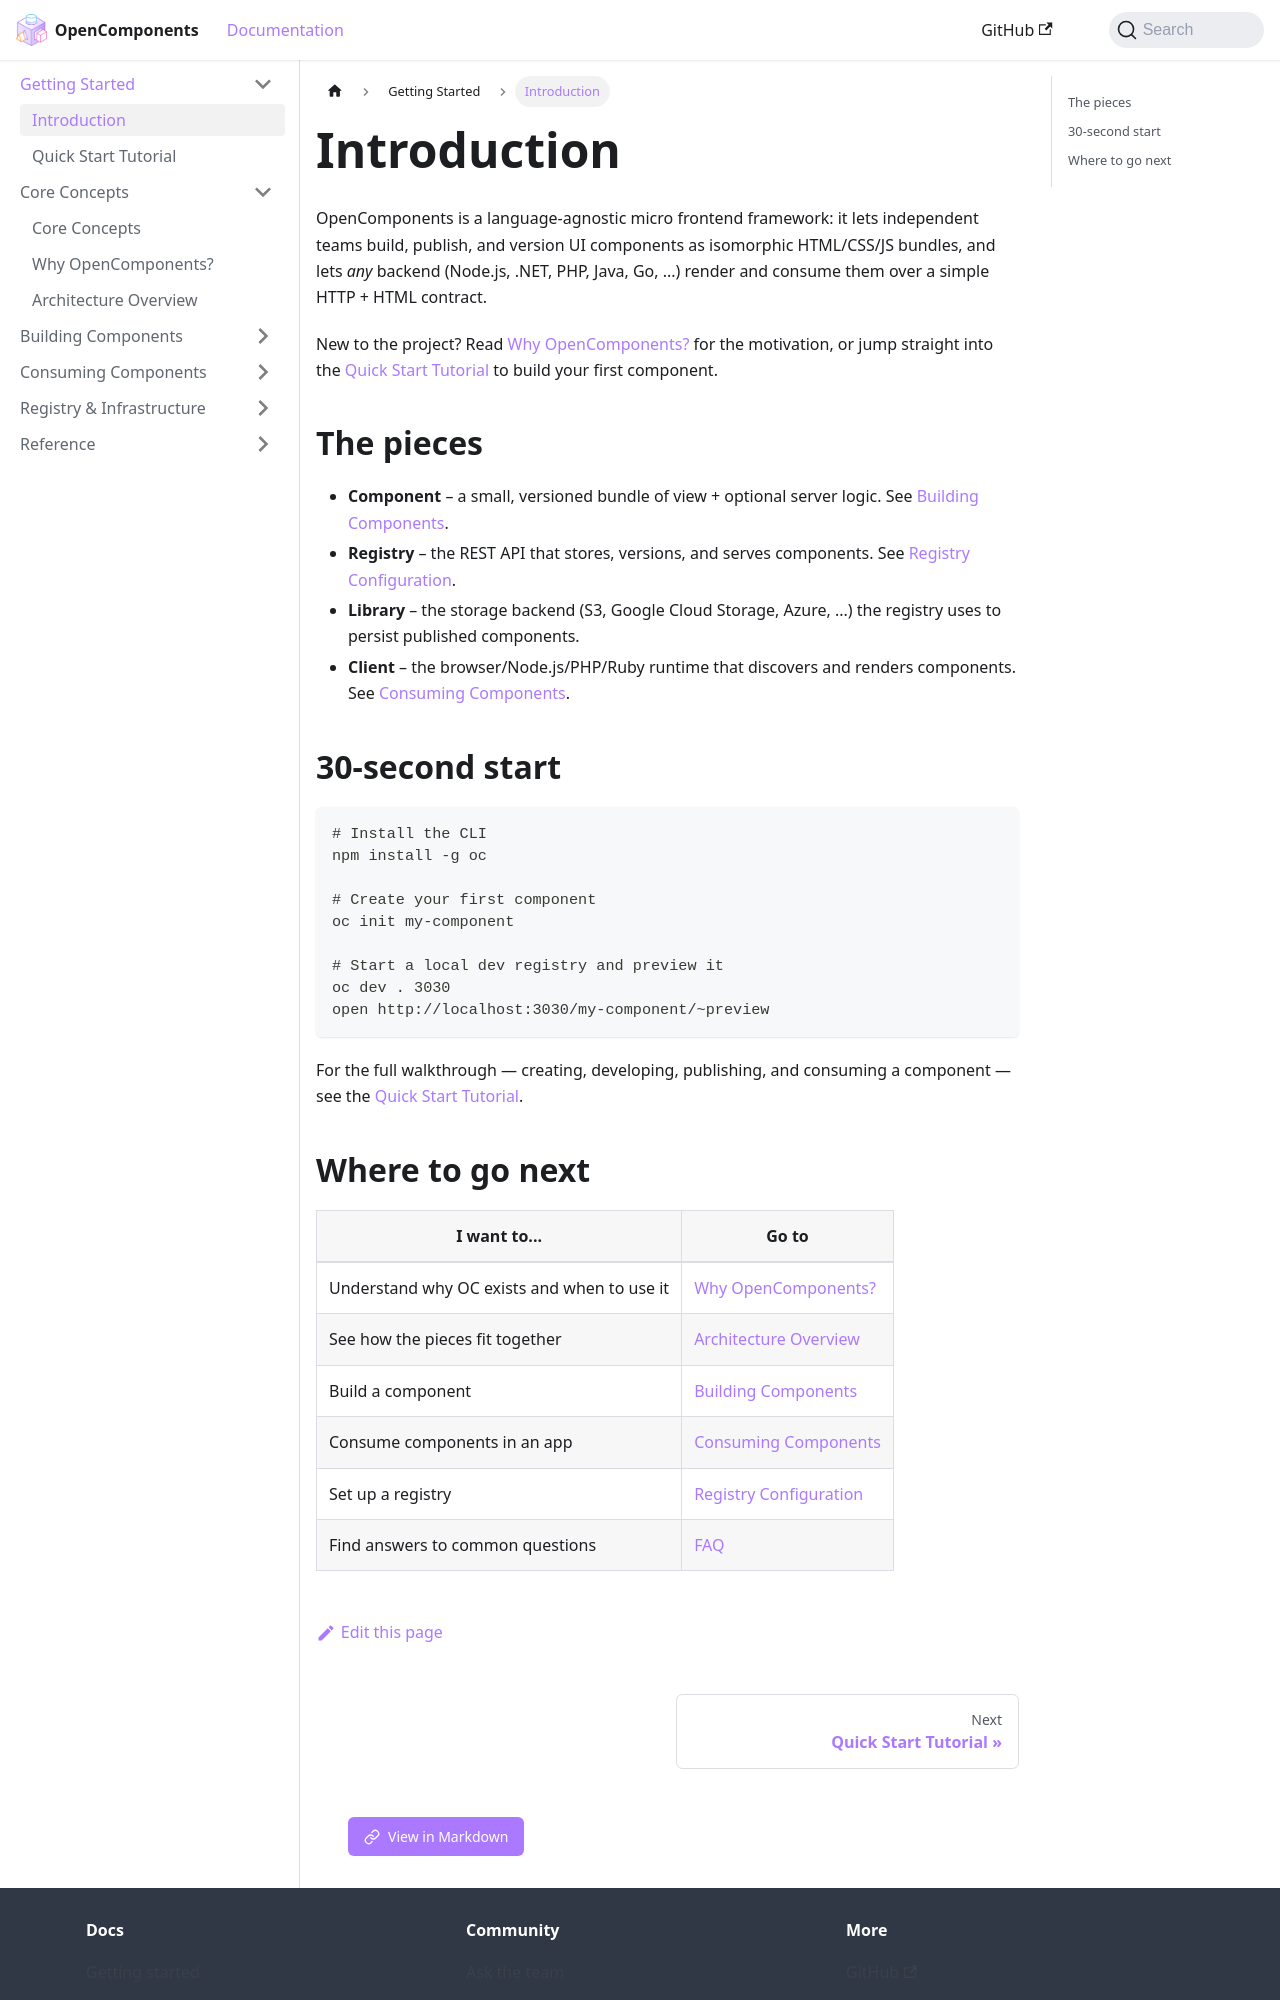

repository: opencomponents/opencomponents.github.io · page: docs/intro/index.html · generator: docusaurus

# Introduction

OpenComponents is a language-agnostic micro frontend framework: it lets independent teams build, publish, and version UI components as isomorphic HTML/CSS/JS bundles, and lets *any* backend (Node.js, .NET, PHP, Java, Go, ...) render and consume them over a simple HTTP + HTML contract.

New to the project? Read [Why OpenComponents?](concepts/why-opencomponents) for the motivation, or jump straight into the [Quick Start Tutorial](quick-start-tutorial) to build your first component.

## The pieces

- **Component** – a small, versioned bundle of view + optional server logic. See [Building Components](building/getting-started).
- **Registry** – the REST API that stores, versions, and serves components. See [Registry Configuration](registry/registry-configuration).
- **Library** – the storage backend (S3, Google Cloud Storage, Azure, ...) the registry uses to persist published components.
- **Client** – the browser/Node.js/PHP/Ruby runtime that discovers and renders components. See [Consuming Components](consumers/client-setup).

## 30-second start

```bash
# Install the CLI
npm install -g oc

# Create your first component
oc init my-component

# Start a local dev registry and preview it
oc dev . 3030
open http://localhost:3030/my-component/~preview
```

For the full walkthrough — creating, developing, publishing, and consuming a component — see the [Quick Start Tutorial](quick-start-tutorial).
